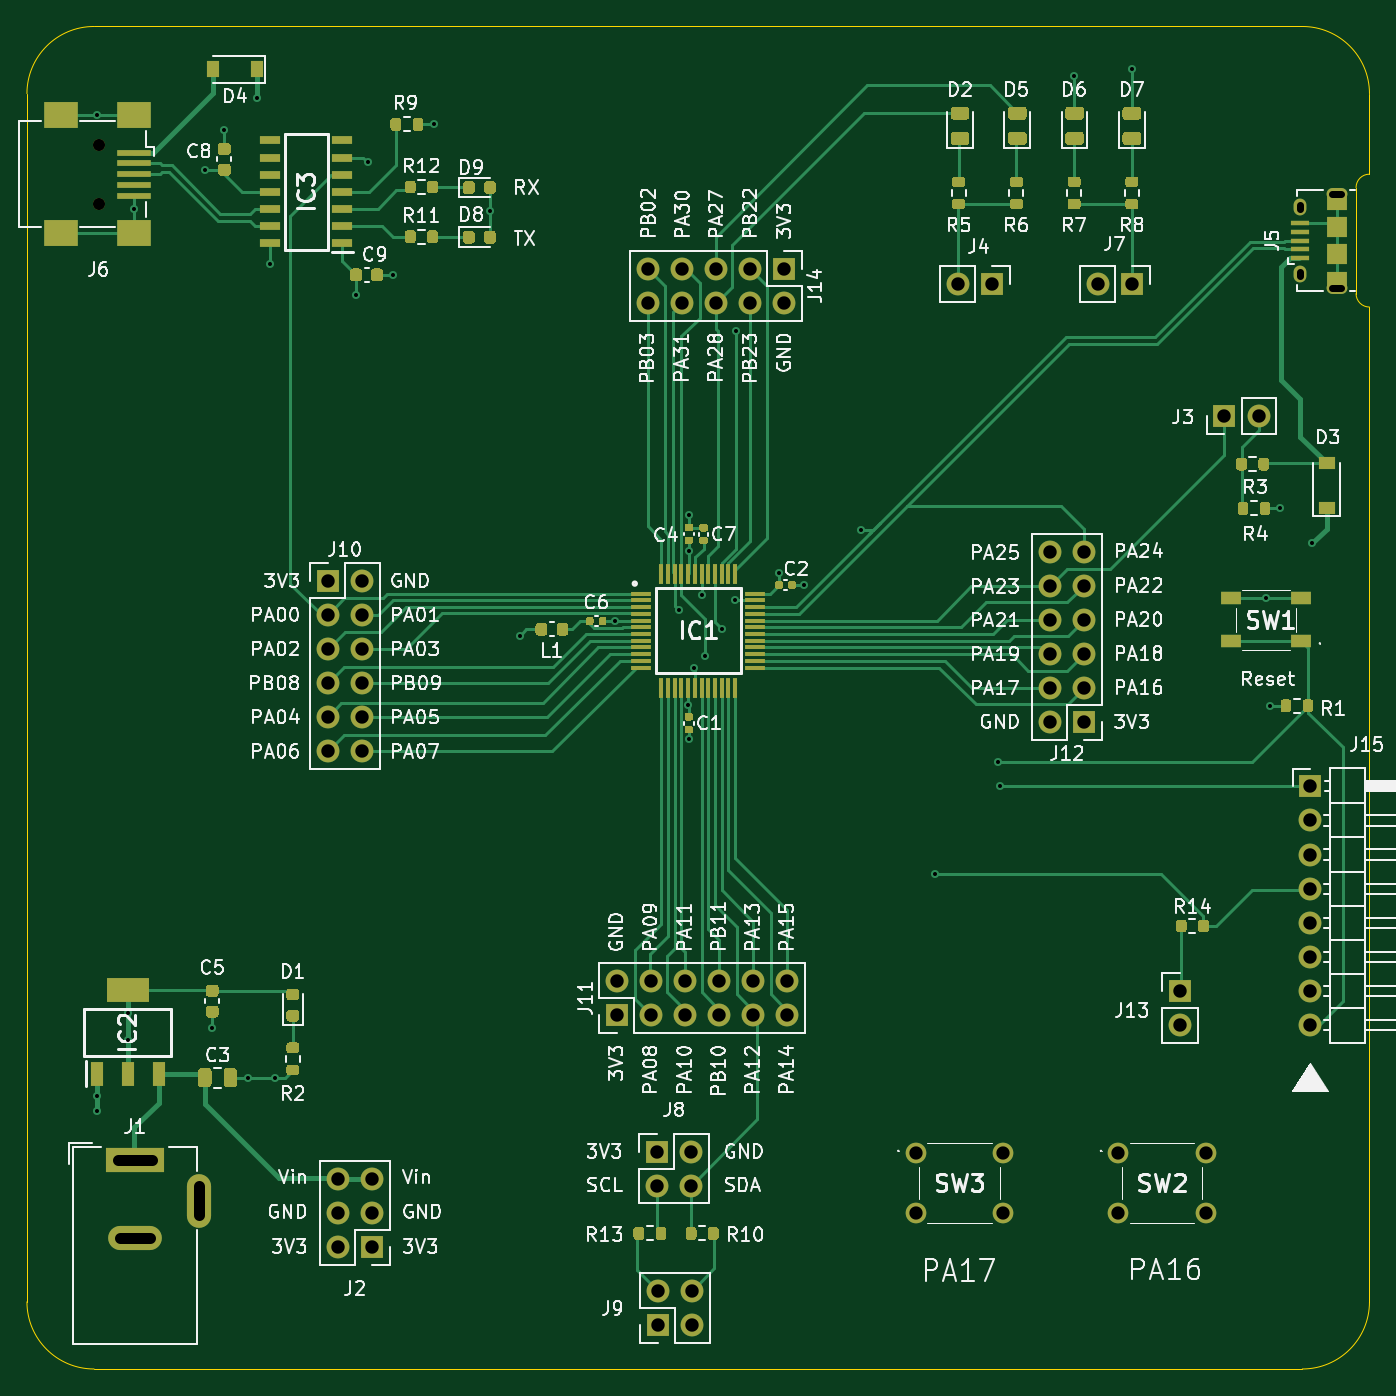
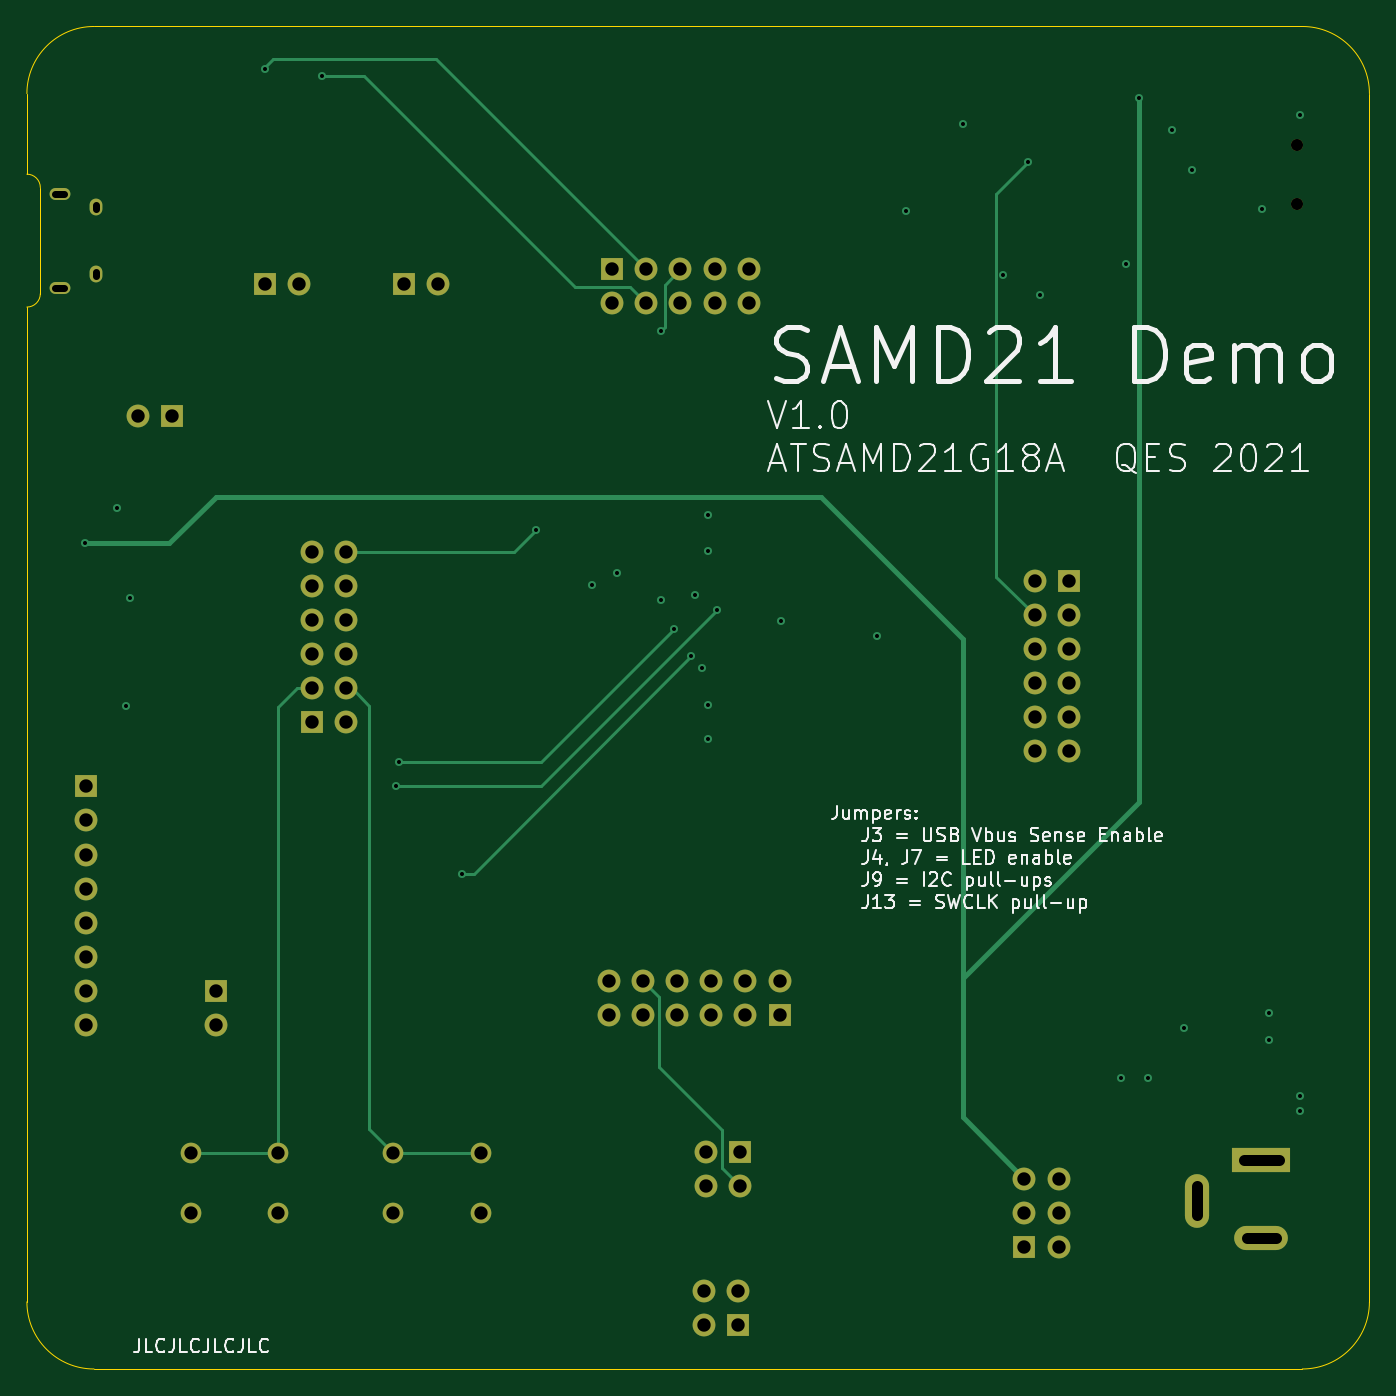
Circuit board: 9 layer files. Board 100.0 x 100.0 mm.
- bottom_copper: SAMD21-B_Cu.gbl (7500 bytes)
- bottom_mask: SAMD21-B_Mask.gbs (3236 bytes)
- bottom_silk: SAMD21-B_SilkS.gbo (33589 bytes)
- outline: SAMD21-Edge_Cuts.gm1 (1283 bytes)
- top_copper: SAMD21-F_Cu.gtl (51687 bytes)
- top_mask: SAMD21-F_Mask.gts (26834 bytes)
- top_silk: SAMD21-F_SilkS.gto (141822 bytes)
- drill: SAMD21-NPTH.drl (311 bytes)
- drill: SAMD21-PTH.drl (2369 bytes)

=== bottom_copper: SAMD21-B_Cu.gbl (7500 bytes, source omitted) ===
=== bottom_mask: SAMD21-B_Mask.gbs ===
G04 #@! TF.GenerationSoftware,KiCad,Pcbnew,(5.1.10)-1*
G04 #@! TF.CreationDate,2022-01-02T12:56:15-07:00*
G04 #@! TF.ProjectId,SAMD21,53414d44-3231-42e6-9b69-6361645f7063,rev?*
G04 #@! TF.SameCoordinates,Original*
G04 #@! TF.FileFunction,Soldermask,Bot*
G04 #@! TF.FilePolarity,Negative*
%FSLAX46Y46*%
G04 Gerber Fmt 4.6, Leading zero omitted, Abs format (unit mm)*
G04 Created by KiCad (PCBNEW (5.1.10)-1) date 2022-01-02 12:56:15*
%MOMM*%
%LPD*%
G01*
G04 APERTURE LIST*
%ADD10O,1.550000X0.890000*%
%ADD11O,0.950000X1.250000*%
%ADD12R,4.400000X1.800000*%
%ADD13O,4.000000X1.800000*%
%ADD14O,1.800000X4.000000*%
%ADD15O,1.700000X1.700000*%
%ADD16R,1.700000X1.700000*%
%ADD17C,1.540000*%
%ADD18C,0.900000*%
G04 APERTURE END LIST*
D10*
X162550000Y-52450000D03*
X162550000Y-59450000D03*
D11*
X159850000Y-53450000D03*
X159850000Y-58450000D03*
D12*
X73050000Y-124450000D03*
D13*
X73050000Y-130250000D03*
D14*
X77850000Y-127450000D03*
D15*
X88160000Y-125820000D03*
X90700000Y-125820000D03*
X88160000Y-128360000D03*
X90700000Y-128360000D03*
X88160000Y-130900000D03*
D16*
X90700000Y-130900000D03*
D15*
X141200000Y-79120000D03*
X143740000Y-79120000D03*
X141200000Y-81660000D03*
X143740000Y-81660000D03*
X141200000Y-84200000D03*
X143740000Y-84200000D03*
X141200000Y-86740000D03*
X143740000Y-86740000D03*
X141200000Y-89280000D03*
X143740000Y-89280000D03*
X141200000Y-91820000D03*
D16*
X143740000Y-91820000D03*
D17*
X137700000Y-128400000D03*
X131200000Y-128400000D03*
X137700000Y-123900000D03*
X131200000Y-123900000D03*
X152800000Y-128400000D03*
X146300000Y-128400000D03*
X152800000Y-123900000D03*
X146300000Y-123900000D03*
D15*
X160600000Y-114380000D03*
X160600000Y-111840000D03*
X160600000Y-109300000D03*
X160600000Y-106760000D03*
X160600000Y-104220000D03*
X160600000Y-101680000D03*
X160600000Y-99140000D03*
D16*
X160600000Y-96600000D03*
D15*
X111240000Y-60600000D03*
X111240000Y-58060000D03*
X113780000Y-60600000D03*
X113780000Y-58060000D03*
X116320000Y-60600000D03*
X116320000Y-58060000D03*
X118860000Y-60600000D03*
X118860000Y-58060000D03*
X121400000Y-60600000D03*
D16*
X121400000Y-58060000D03*
D15*
X150900000Y-114400000D03*
D16*
X150900000Y-111860000D03*
D15*
X121640000Y-111100000D03*
X121640000Y-113640000D03*
X119100000Y-111100000D03*
X119100000Y-113640000D03*
X116560000Y-111100000D03*
X116560000Y-113640000D03*
X114020000Y-111100000D03*
X114020000Y-113640000D03*
X111480000Y-111100000D03*
X111480000Y-113640000D03*
X108940000Y-111100000D03*
D16*
X108940000Y-113640000D03*
D15*
X89940000Y-94000000D03*
X87400000Y-94000000D03*
X89940000Y-91460000D03*
X87400000Y-91460000D03*
X89940000Y-88920000D03*
X87400000Y-88920000D03*
X89940000Y-86380000D03*
X87400000Y-86380000D03*
X89940000Y-83840000D03*
X87400000Y-83840000D03*
X89940000Y-81300000D03*
D16*
X87400000Y-81300000D03*
D15*
X114540000Y-134160000D03*
X114540000Y-136700000D03*
X112000000Y-134160000D03*
D16*
X112000000Y-136700000D03*
D15*
X114440000Y-126340000D03*
X111900000Y-126340000D03*
X114440000Y-123800000D03*
D16*
X111900000Y-123800000D03*
D15*
X144760000Y-59200000D03*
D16*
X147300000Y-59200000D03*
D18*
X70400000Y-53200000D03*
X70400000Y-48800000D03*
D15*
X134360000Y-59200000D03*
D16*
X136900000Y-59200000D03*
D15*
X156740000Y-69000000D03*
D16*
X154200000Y-69000000D03*
M02*

=== bottom_silk: SAMD21-B_SilkS.gbo (33589 bytes, source omitted) ===
=== outline: SAMD21-Edge_Cuts.gm1 ===
G04 #@! TF.GenerationSoftware,KiCad,Pcbnew,(5.1.10)-1*
G04 #@! TF.CreationDate,2022-01-02T12:56:15-07:00*
G04 #@! TF.ProjectId,SAMD21,53414d44-3231-42e6-9b69-6361645f7063,rev?*
G04 #@! TF.SameCoordinates,Original*
G04 #@! TF.FileFunction,Profile,NP*
%FSLAX46Y46*%
G04 Gerber Fmt 4.6, Leading zero omitted, Abs format (unit mm)*
G04 Created by KiCad (PCBNEW (5.1.10)-1) date 2022-01-02 12:56:15*
%MOMM*%
%LPD*%
G01*
G04 APERTURE LIST*
G04 #@! TA.AperFunction,Profile*
%ADD10C,0.050000*%
G04 #@! TD*
G04 APERTURE END LIST*
D10*
X165000000Y-51000000D02*
X165000000Y-45000000D01*
X164000000Y-52000000D02*
X164000000Y-59900000D01*
X165000000Y-60900000D02*
G75*
G02*
X164000000Y-59900000I0J1000000D01*
G01*
X164000000Y-52000000D02*
G75*
G02*
X165000000Y-51000000I1000000J0D01*
G01*
X70000000Y-140000000D02*
G75*
G02*
X65000000Y-135000000I0J5000000D01*
G01*
X65000000Y-45000000D02*
G75*
G02*
X70000000Y-40000000I5000000J0D01*
G01*
X160000000Y-40000000D02*
G75*
G02*
X165000000Y-45000000I0J-5000000D01*
G01*
X165000000Y-135000000D02*
G75*
G02*
X160000000Y-140000000I-5000000J0D01*
G01*
X65000000Y-45000000D02*
X65000000Y-135000000D01*
X160000000Y-40000000D02*
X70000000Y-40000000D01*
X165000000Y-135000000D02*
X165000000Y-60900000D01*
X70000000Y-140000000D02*
X160000000Y-140000000D01*
M02*

=== top_copper: SAMD21-F_Cu.gtl (51687 bytes, source omitted) ===
=== top_mask: SAMD21-F_Mask.gts (26834 bytes, source omitted) ===
=== top_silk: SAMD21-F_SilkS.gto (141822 bytes, source omitted) ===
=== drill: SAMD21-NPTH.drl ===
M48
; DRILL file {KiCad (5.1.10)-1} date 01/02/22 12:56:19
; FORMAT={-:-/ absolute / metric / decimal}
; #@! TF.CreationDate,2022-01-02T12:56:19-07:00
; #@! TF.GenerationSoftware,Kicad,Pcbnew,(5.1.10)-1
; #@! TF.FileFunction,NonPlated,1,4,NPTH
FMAT,2
METRIC
T1C0.900
%
G90
G05
T1
X70.4Y-48.8
X70.4Y-53.2
T0
M30

=== drill: SAMD21-PTH.drl ===
M48
; DRILL file {KiCad (5.1.10)-1} date 01/02/22 12:56:19
; FORMAT={-:-/ absolute / metric / decimal}
; #@! TF.CreationDate,2022-01-02T12:56:19-07:00
; #@! TF.GenerationSoftware,Kicad,Pcbnew,(5.1.10)-1
; #@! TF.FileFunction,Plated,1,4,PTH
FMAT,2
METRIC
T1C0.300
T2C0.500
T3C0.550
T4C0.800
T5C0.990
T6C1.000
%
G90
G05
T1
X70.2Y-46.6
X70.2Y-119.7
X70.2Y-120.8
X72.5Y-113.5
X72.5Y-115.5
X73.0Y-53.6
X78.225Y-50.675
X78.8Y-114.6
X79.7Y-47.7
X81.5Y-118.3
X82.15Y-45.35
X83.1Y-57.7
X83.5Y-118.3
X89.525Y-59.975
X90.4Y-50.1
X92.275Y-58.5
X95.3Y-47.3
X99.487Y-53.712
X101.7Y-85.4
X108.8Y-84.3
X113.6Y-83.5
X114.275Y-90.55
X114.3Y-76.4
X114.3Y-79.1
X114.3Y-93.1
X114.7Y-87.8
X115.25Y-82.35
X115.5Y-86.9
X116.8Y-84.9
X117.75Y-82.75
X117.8Y-62.7
X121.02Y-80.72
X122.9Y-81.6
X127.1Y-77.5
X132.6Y-103.1
X137.3Y-94.8
X137.5Y-96.6
X143.0Y-43.7
X147.3Y-43.2
X157.3Y-82.6
X157.6Y-90.6
X158.3Y-75.9
X160.7Y-78.5
T5
X131.2Y-123.9
X131.2Y-128.4
X137.7Y-123.9
X137.7Y-128.4
X146.3Y-123.9
X146.3Y-128.4
X152.8Y-123.9
X152.8Y-128.4
T6
X87.4Y-81.3
X87.4Y-83.84
X87.4Y-86.38
X87.4Y-88.92
X87.4Y-91.46
X87.4Y-94.0
X88.16Y-125.82
X88.16Y-128.36
X88.16Y-130.9
X89.94Y-81.3
X89.94Y-83.84
X89.94Y-86.38
X89.94Y-88.92
X89.94Y-91.46
X89.94Y-94.0
X90.7Y-125.82
X90.7Y-128.36
X90.7Y-130.9
X108.94Y-111.1
X108.94Y-113.64
X111.24Y-58.06
X111.24Y-60.6
X111.48Y-111.1
X111.48Y-113.64
X111.9Y-123.8
X111.9Y-126.34
X112.0Y-134.16
X112.0Y-136.7
X113.78Y-58.06
X113.78Y-60.6
X114.02Y-111.1
X114.02Y-113.64
X114.44Y-123.8
X114.44Y-126.34
X114.54Y-134.16
X114.54Y-136.7
X116.32Y-58.06
X116.32Y-60.6
X116.56Y-111.1
X116.56Y-113.64
X118.86Y-58.06
X118.86Y-60.6
X119.1Y-111.1
X119.1Y-113.64
X121.4Y-58.06
X121.4Y-60.6
X121.64Y-111.1
X121.64Y-113.64
X134.36Y-59.2
X136.9Y-59.2
X141.2Y-79.12
X141.2Y-81.66
X141.2Y-84.2
X141.2Y-86.74
X141.2Y-89.28
X141.2Y-91.82
X143.74Y-79.12
X143.74Y-81.66
X143.74Y-84.2
X143.74Y-86.74
X143.74Y-89.28
X143.74Y-91.82
X144.76Y-59.2
X147.3Y-59.2
X150.9Y-111.86
X150.9Y-114.4
X154.2Y-69.0
X156.74Y-69.0
X160.6Y-96.6
X160.6Y-99.14
X160.6Y-101.68
X160.6Y-104.22
X160.6Y-106.76
X160.6Y-109.3
X160.6Y-111.84
X160.6Y-114.38
T2
X162.225Y-52.45G85X162.875Y-52.45
G05
X162.225Y-59.45G85X162.875Y-59.45
G05
T3
X159.85Y-53.6G85X159.85Y-53.3
G05
X159.85Y-58.6G85X159.85Y-58.3
G05
T4
X71.75Y-124.45G85X74.35Y-124.45
G05
X71.95Y-130.25G85X74.15Y-130.25
G05
X77.85Y-128.55G85X77.85Y-126.35
G05
T0
M30

